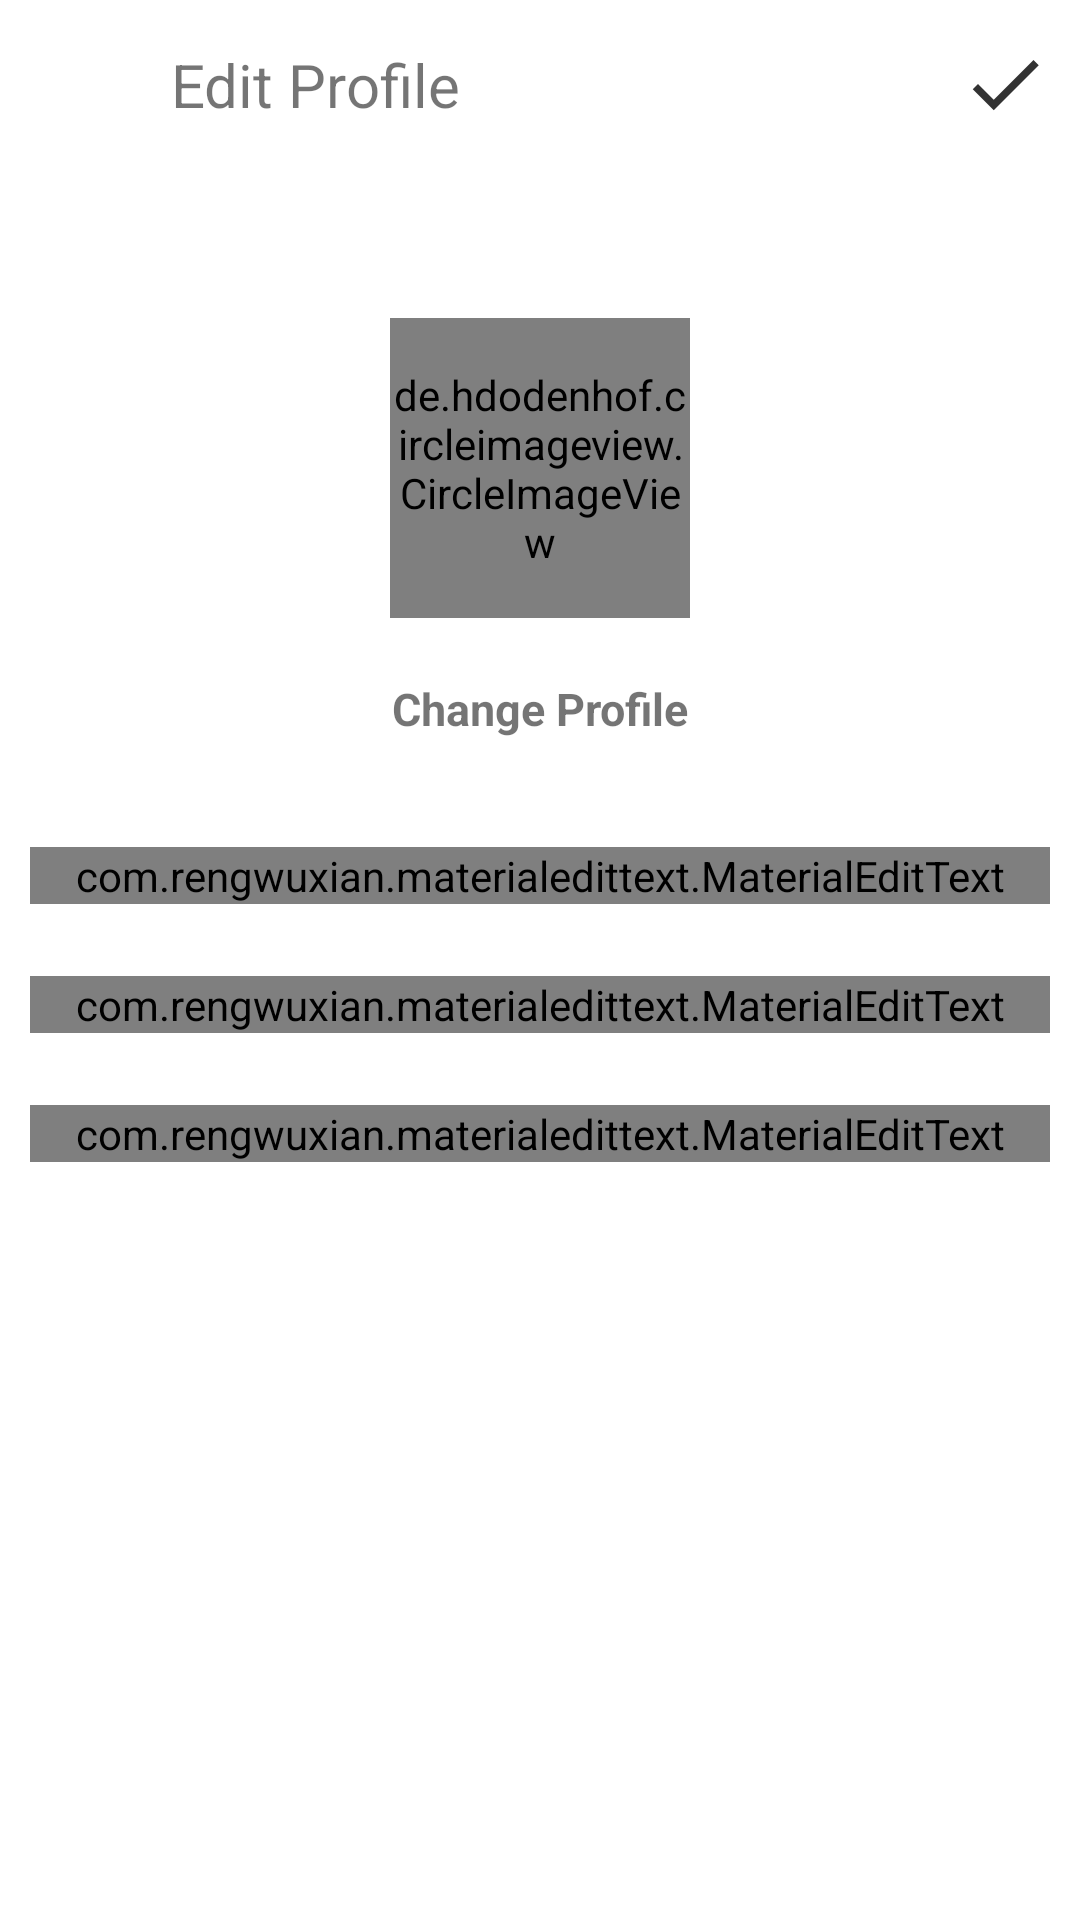

This screen was rendered from an Android layout file. Write that file and the resources it references.
<!-- AndroidManifest.xml: application theme Theme.MaterialComponents.Light.NoActionBar -->
<!-- res/layout/activity_edit_profile.xml -->
<?xml version="1.0" encoding="utf-8"?>
<androidx.constraintlayout.widget.ConstraintLayout xmlns:android="http://schemas.android.com/apk/res/android"
    xmlns:app="http://schemas.android.com/apk/res-auto"
    xmlns:tools="http://schemas.android.com/tools"
    android:layout_width="match_parent"
    android:layout_height="match_parent"
    tools:context=".EditProfileActivity">





    <com.google.android.material.appbar.AppBarLayout
        android:id="@+id/appBarLayout"
        android:layout_width="match_parent"
        android:layout_height="wrap_content"
        android:background="?android:attr/windowBackground"
        app:layout_constraintEnd_toEndOf="parent"
        app:layout_constraintStart_toStartOf="parent"
        app:layout_constraintTop_toTopOf="parent">

        <androidx.constraintlayout.widget.ConstraintLayout
            android:layout_width="match_parent"
            android:layout_height="match_parent">

            <androidx.appcompat.widget.Toolbar
                android:id="@+id/tbbar"
                android:layout_width="match_parent"
                android:layout_height="wrap_content"
                android:background="?android:attr/windowBackground"
                android:minHeight="?attr/actionBarSize"
                android:theme="?attr/actionBarTheme"
                app:layout_constraintBottom_toBottomOf="parent"
                app:layout_constraintEnd_toEndOf="parent"
                app:layout_constraintStart_toStartOf="parent"
                app:layout_constraintTop_toTopOf="parent" />

            <ImageView
                android:id="@+id/closeBtn"
                android:layout_width="30dp"
                android:layout_height="30dp"
                android:layout_marginStart="5dp"
                app:layout_constraintBottom_toBottomOf="parent"
                app:layout_constraintStart_toStartOf="@+id/tbbar"
                app:layout_constraintTop_toTopOf="parent"
                app:srcCompat="@drawable/ic_close" />

            <TextView
                android:id="@+id/Title"
                android:layout_width="wrap_content"
                android:layout_height="wrap_content"
                android:layout_marginStart="22dp"
                android:text="Edit Profile"
                android:textSize="20sp"
                app:layout_constraintBottom_toBottomOf="parent"
                app:layout_constraintStart_toEndOf="@+id/closeBtn"
                app:layout_constraintTop_toTopOf="parent" />

            <ImageView
                android:id="@+id/submitSave"
                android:layout_width="30dp"
                android:layout_height="30dp"
                android:layout_marginEnd="10dp"
                app:layout_constraintBottom_toBottomOf="parent"
                app:layout_constraintEnd_toEndOf="parent"
                app:layout_constraintTop_toTopOf="parent"
                app:srcCompat="@drawable/ic_baseline_done_24" />
        </androidx.constraintlayout.widget.ConstraintLayout>

    </com.google.android.material.appbar.AppBarLayout>

    <de.hdodenhof.circleimageview.CircleImageView
        android:id="@+id/circleProfileImage"
        android:layout_width="100dp"
        android:layout_height="100dp"
        android:layout_marginTop="50dp"
        app:layout_constraintEnd_toEndOf="parent"
        app:layout_constraintStart_toStartOf="parent"
        app:layout_constraintTop_toBottomOf="@+id/appBarLayout" />

    <TextView
        android:id="@+id/changeProfileBtn"
        android:layout_width="wrap_content"
        android:layout_height="wrap_content"
        android:layout_marginTop="20dp"
        android:text="Change Profile"
        android:textSize="15sp"
        android:textStyle="bold"
        app:layout_constraintEnd_toEndOf="@+id/circleProfileImage"
        app:layout_constraintStart_toStartOf="@+id/circleProfileImage"
        app:layout_constraintTop_toBottomOf="@+id/circleProfileImage" />

    <com.rengwuxian.materialedittext.MaterialEditText
        android:id="@+id/fullNameEdit"
        android:layout_width="match_parent"
        android:layout_height="wrap_content"
        android:layout_marginStart="10dp"
        android:layout_marginTop="36dp"
        android:layout_marginEnd="10dp"
        android:hint="full name"
        app:met_floatingLabel="normal"
        app:layout_constraintEnd_toEndOf="parent"
        app:layout_constraintHorizontal_bias="0.0"
        app:layout_constraintStart_toStartOf="parent"
        app:layout_constraintTop_toBottomOf="@+id/changeProfileBtn" />

    <com.rengwuxian.materialedittext.MaterialEditText
        android:id="@+id/bioEdit"
        android:layout_width="match_parent"
        android:layout_height="wrap_content"
        android:layout_marginStart="10dp"
        android:layout_marginTop="24dp"
        android:layout_marginEnd="10dp"
        android:hint="bio"
        app:layout_constraintEnd_toEndOf="parent"
        app:layout_constraintHorizontal_bias="0.0"
        app:layout_constraintStart_toStartOf="parent"
        app:layout_constraintTop_toBottomOf="@+id/userNameEdit"
        app:met_floatingLabel="normal" />

    <com.rengwuxian.materialedittext.MaterialEditText
        android:id="@+id/userNameEdit"
        android:layout_width="match_parent"
        android:layout_height="wrap_content"
        android:layout_marginStart="10dp"
        android:layout_marginTop="24dp"
        android:layout_marginEnd="10dp"
        android:hint="username"
        app:layout_constraintEnd_toEndOf="parent"
        app:layout_constraintHorizontal_bias="0.0"
        app:layout_constraintStart_toStartOf="parent"
        app:layout_constraintTop_toBottomOf="@+id/fullNameEdit"
        app:met_floatingLabel="normal" />
</androidx.constraintlayout.widget.ConstraintLayout>
<!-- resources referenced by this layout -->
<resources>
  <!-- drawable ic_baseline_done_24 (drawable) -->
  <vector android:height="25dp" android:tint="#333333"
      android:viewportHeight="24" android:viewportWidth="24"
      android:width="25dp" xmlns:android="http://schemas.android.com/apk/res/android">
      <path android:fillColor="@android:color/white" android:pathData="M9,16.2L4.8,12l-1.4,1.4L9,19 21,7l-1.4,-1.4L9,16.2z"/>
  </vector>
</resources>
